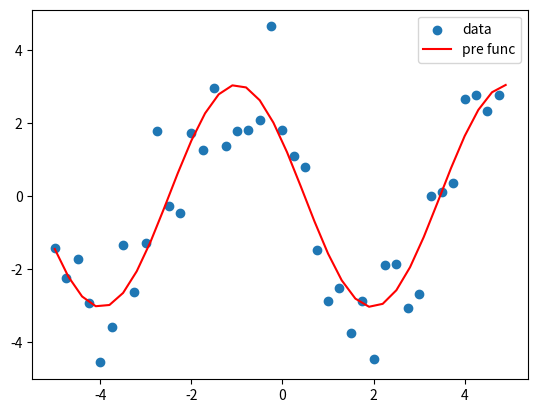

Python code for this plot:
import scipy.optimize as op
import numpy as np
import matplotlib.pyplot as plt
def f(x,A,w,theta):
    return A*np.sin(w*x+theta)
A=3
w=200
theta=np.pi*0.2
print(theta)
x=np.arange(-5,5,0.25)
y=f(x,A,w,theta)+np.random.normal(size=(40))

popt,pcov=op.curve_fit(f,x,y)
print(popt)

A_pre,w_pre,theta_pre=popt

x0=np.arange(-5,5,0.3)
y_pred=f(x0,A_pre,w_pre,theta_pre)


plt.scatter(x,y,label="data")
plt.plot(x0,y_pred,color="red",label="pre func")
plt.legend()
plt.show()
